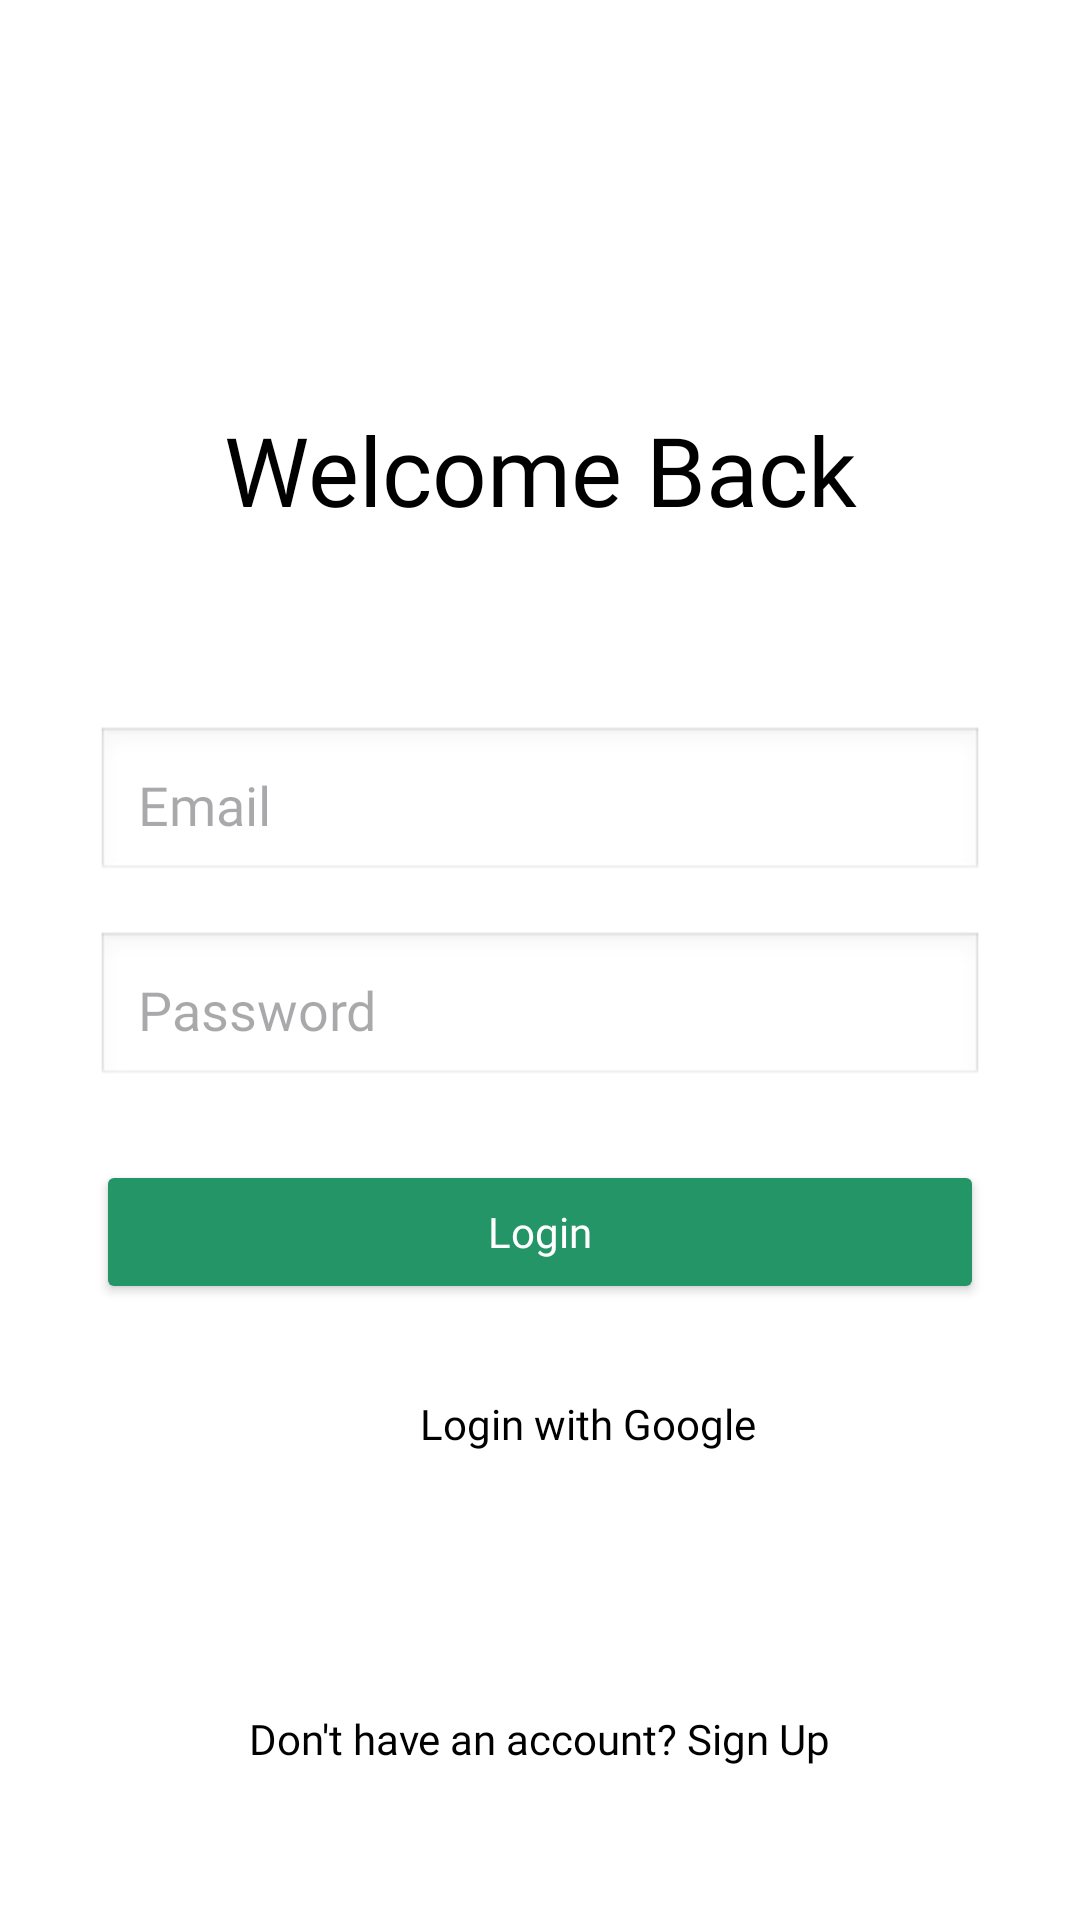

Reconstruct the res/layout file that produces this screen, plus the resources it refers to.
<!-- AndroidManifest.xml: application theme Theme.Base44 -->
<!-- res/layout/activity_login.xml -->
<?xml version="1.0" encoding="utf-8"?>
<androidx.constraintlayout.widget.ConstraintLayout xmlns:android="http://schemas.android.com/apk/res/android"
    xmlns:app="http://schemas.android.com/apk/res-auto"
    android:id="@+id/main"
    android:layout_width="match_parent"
    android:layout_height="match_parent"
    android:background="@android:color/white">

    <TextView
        android:id="@+id/tvTitle"
        android:layout_width="wrap_content"
        android:layout_height="wrap_content"
        android:layout_marginBottom="40dp"
        android:fontFamily="@font/inter_bold"
        android:text="Welcome Back"
        android:textColor="@color/black"
        android:textSize="32sp"
        app:layout_constraintBottom_toTopOf="@id/etEmail"
        app:layout_constraintEnd_toEndOf="parent"
        app:layout_constraintStart_toStartOf="parent"
        app:layout_constraintTop_toTopOf="parent"
        app:layout_constraintVertical_chainStyle="packed" />

    <EditText
        android:id="@+id/etEmail"
        android:layout_width="0dp"
        android:layout_height="wrap_content"
        android:layout_marginHorizontal="32dp"
        android:layout_marginTop="24dp"
        android:background="@android:drawable/edit_text"
        android:fontFamily="@font/inter_regular"
        android:hint="Email"
        android:inputType="textEmailAddress"
        android:padding="14dp"
        android:textColor="@color/black"
        app:layout_constraintBottom_toTopOf="@id/etPassword"
        app:layout_constraintEnd_toEndOf="parent"
        app:layout_constraintStart_toStartOf="parent"
        app:layout_constraintTop_toBottomOf="@id/tvTitle" />

    <EditText
        android:id="@+id/etPassword"
        android:layout_width="0dp"
        android:layout_height="wrap_content"
        android:layout_marginHorizontal="32dp"
        android:layout_marginTop="16dp"
        android:background="@android:drawable/edit_text"
        android:fontFamily="@font/inter_regular"
        android:hint="Password"
        android:inputType="textPassword"
        android:padding="14dp"
        android:textColor="@color/black"
        app:layout_constraintBottom_toTopOf="@id/btnLogin"
        app:layout_constraintEnd_toEndOf="parent"
        app:layout_constraintStart_toStartOf="parent"
        app:layout_constraintTop_toBottomOf="@id/etEmail" />

    <Button
        android:id="@+id/btnLogin"
        android:layout_width="0dp"
        android:layout_height="wrap_content"
        android:layout_marginHorizontal="32dp"
        android:layout_marginTop="24dp"
        android:backgroundTint="@color/green"
        android:fontFamily="@font/inter_semibold"
        android:padding="14dp"
        android:text="Login"
        android:textAllCaps="false"
        android:textColor="@color/white"
        app:layout_constraintBottom_toTopOf="@id/tvSignup"
        app:layout_constraintEnd_toEndOf="parent"
        app:layout_constraintStart_toStartOf="parent"
        app:layout_constraintTop_toBottomOf="@id/etPassword" />

    <LinearLayout
        android:id="@+id/btnGoogleLogin"
        android:layout_width="wrap_content"
        android:layout_height="wrap_content"
        android:layout_marginHorizontal="32dp"
        android:layout_marginTop="16dp"
        android:orientation="horizontal"
        android:gravity="center_vertical"
        android:background="@color/white"
        android:padding="12dp"
        app:layout_constraintStart_toStartOf="parent"
        app:layout_constraintEnd_toEndOf="parent"
        app:layout_constraintTop_toBottomOf="@id/btnLogin">

        <ImageView
            android:layout_width="24dp"
            android:layout_height="24dp"
            android:src="@drawable/google"
            android:contentDescription="Google icon"/>

        <TextView
            android:layout_width="wrap_content"
            android:layout_height="wrap_content"
            android:text="Login with Google"
            android:textColor="@color/black"
            android:textSize="14sp"
            android:layout_marginStart="8dp"
            android:fontFamily="@font/inter_semibold"/>
    </LinearLayout>



    <TextView
        android:id="@+id/tvSignup"
        android:layout_width="wrap_content"
        android:layout_height="wrap_content"
        android:layout_marginTop="20dp"
        android:fontFamily="@font/inter_medium"
        android:text="Don't have an account? Sign Up"
        android:textColor="@color/black"
        android:textSize="14sp"
        app:layout_constraintBottom_toBottomOf="parent"
        app:layout_constraintEnd_toEndOf="parent"
        app:layout_constraintStart_toStartOf="parent"
        app:layout_constraintTop_toBottomOf="@id/btnGoogleLogin" />


</androidx.constraintlayout.widget.ConstraintLayout>
<!-- resources referenced by this layout -->
<resources>
  <color name="black">#FF000000</color>
  <color name="green">#249567</color>
  <color name="white">#FFFFFFFF</color>
  <style name="Theme.Base44" parent="Base.Theme.Base44" />
  <style name="Base.Theme.Base44" parent="Theme.Material3.Light.NoActionBar">
          
          
          <item name="android:statusBarColor">@color/green</item>
          <item name="android:navigationBarColor">@color/white</item>
          
          
          <item name="android:windowLightStatusBar">false</item>
          <item name="android:windowLightNavigationBar">true</item>
      </style>
</resources>
